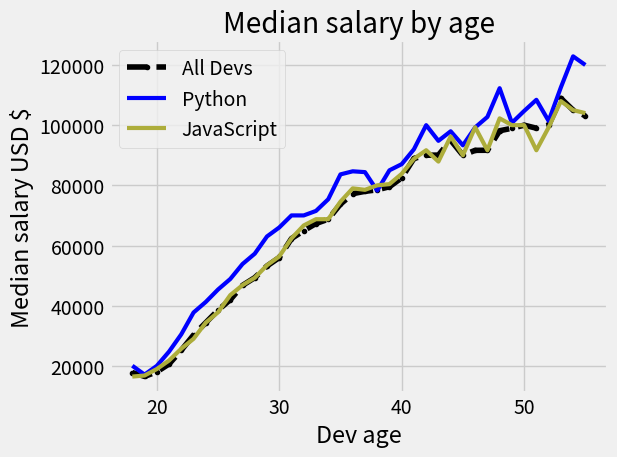

Here is the Python script that generated this plot:
from matplotlib import pyplot as plt

# print(plt.style.available)

plt.style.use("fivethirtyeight")

# ages for devs x axis
dev_x = [
    18,
    19,
    20,
    21,
    22,
    23,
    24,
    25,
    26,
    27,
    28,
    29,
    30,
    31,
    32,
    33,
    34,
    35,
    36,
    37,
    38,
    39,
    40,
    41,
    42,
    43,
    44,
    45,
    46,
    47,
    48,
    49,
    50,
    51,
    52,
    53,
    54,
    55,
]
# salaries for y axis
dev_y = [
    17784,
    16500,
    18012,
    20628,
    25206,
    30252,
    34368,
    38496,
    42000,
    46752,
    49320,
    53200,
    56000,
    62316,
    64928,
    67317,
    68748,
    73752,
    77232,
    78000,
    78508,
    79536,
    82488,
    88935,
    90000,
    90056,
    95000,
    90000,
    91633,
    91660,
    98150,
    98964,
    100000,
    98988,
    100000,
    108923,
    105000,
    103117,
]
# plot the data
# can use hex values for the line color
# can use a formated string input for styles or named params as below
# marker='.' for a marker style
plt.plot(dev_x, dev_y, color="k", linestyle="--", marker=".", label="All Devs")

# Median Python Developer Salaries by Age
py_dev_y = [
    20046,
    17100,
    20000,
    24744,
    30500,
    37732,
    41247,
    45372,
    48876,
    53850,
    57287,
    63016,
    65998,
    70003,
    70000,
    71496,
    75370,
    83640,
    84666,
    84392,
    78254,
    85000,
    87038,
    91991,
    100000,
    94796,
    97962,
    93302,
    99240,
    102736,
    112285,
    100771,
    104708,
    108423,
    101407,
    112542,
    122870,
    120000,
]
# add second line
plt.plot(dev_x, py_dev_y, color="b", linewidth=3, label="Python")

# Median JavaScript Developer Salaries by Age
js_dev_y = [
    16446,
    16791,
    18942,
    21780,
    25704,
    29000,
    34372,
    37810,
    43515,
    46823,
    49293,
    53437,
    56373,
    62375,
    66674,
    68745,
    68746,
    74583,
    79000,
    78508,
    79996,
    80403,
    83820,
    88833,
    91660,
    87892,
    96243,
    90000,
    99313,
    91660,
    102264,
    100000,
    100000,
    91660,
    99240,
    108000,
    105000,
    104000,
]
# JS line
plt.plot(dev_x, js_dev_y, color="#adad3b", linewidth=3, label="JavaScript")
# add labels to the graph
plt.xlabel("Dev age")
plt.ylabel("Median salary USD $")
plt.title("Median salary by age")

# can pass in a list [] of arguments coresponding to the order in which the plots were made.
# however if using lable='plot name' then this is not needed
plt.legend()

plt.grid(True)

# padding adjustment
plt.tight_layout()
# display a visual of the data
plt.show()
